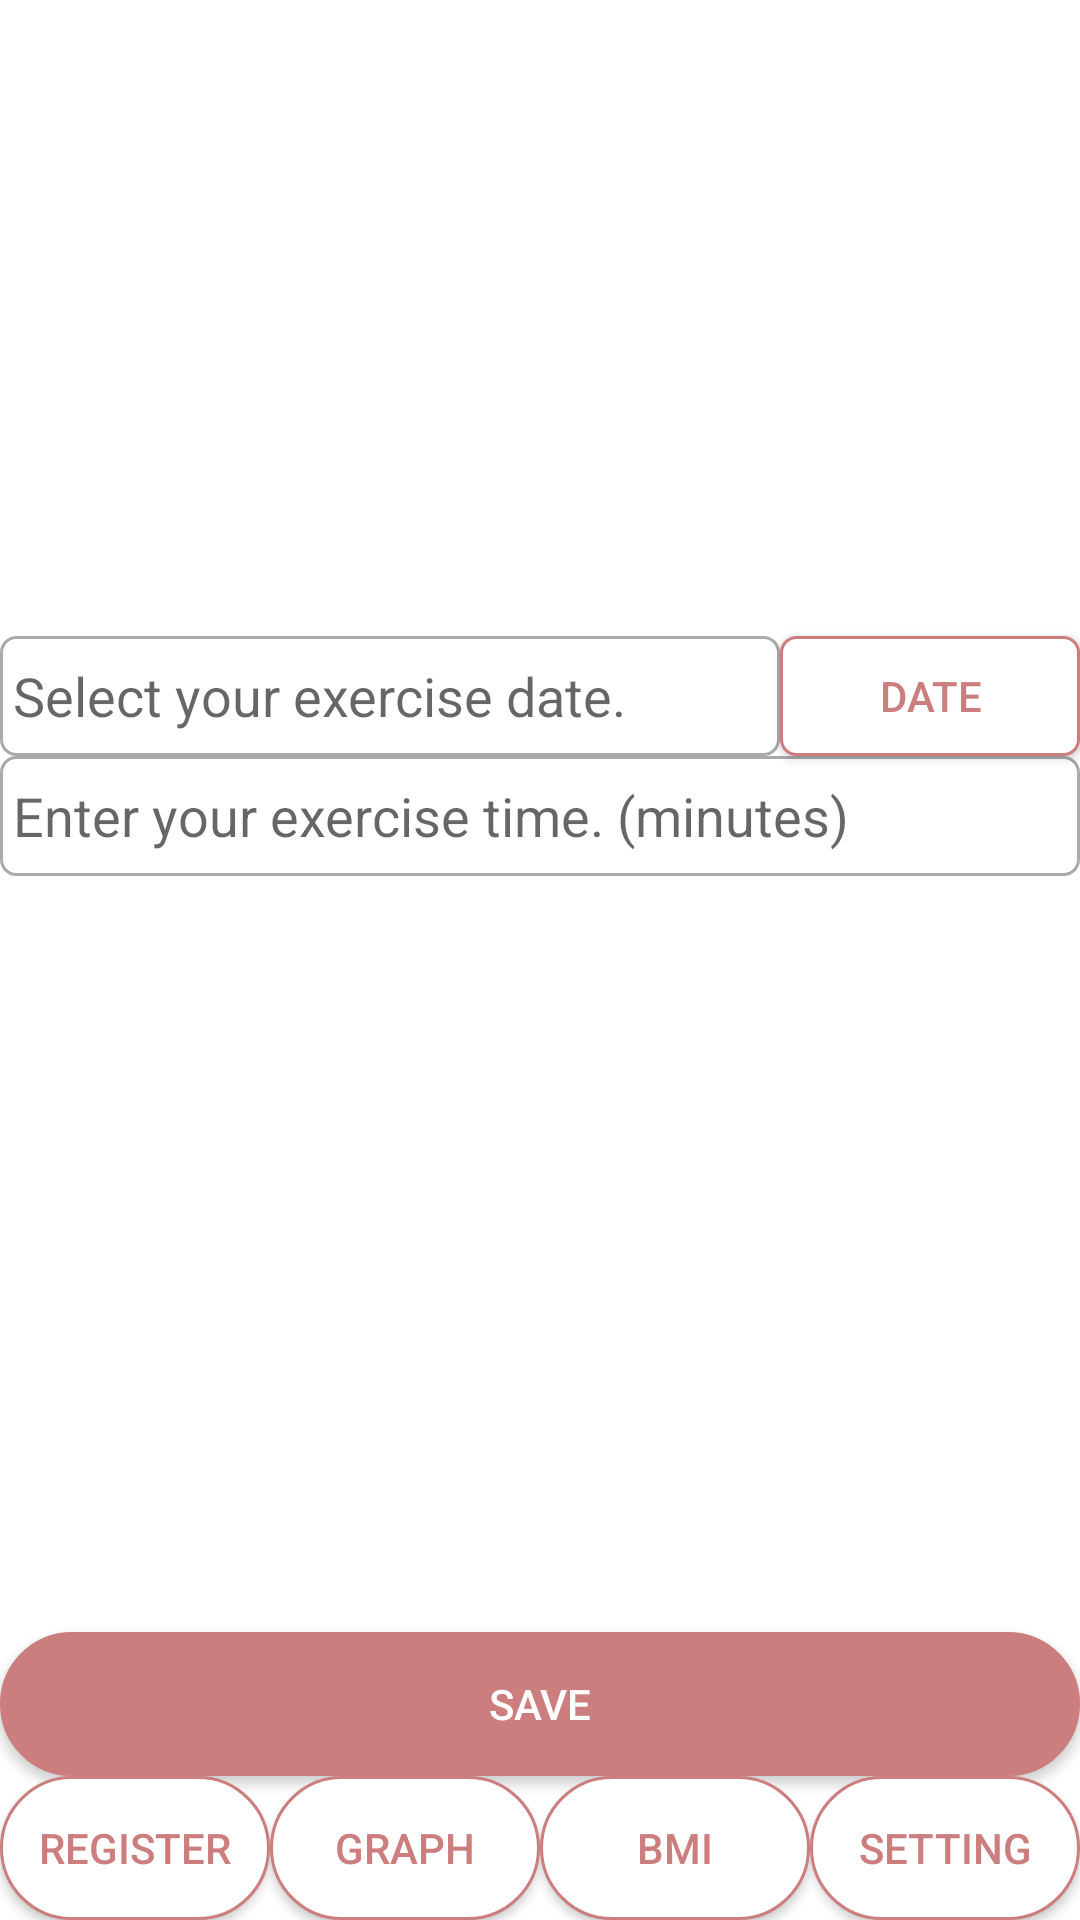

The Android layout XML behind this screen, and the referenced resources:
<!-- AndroidManifest.xml: application theme AppTheme -->
<!-- res/layout/activity_register.xml -->
<?xml version="1.0" encoding="utf-8"?>
<androidx.constraintlayout.widget.ConstraintLayout xmlns:android="http://schemas.android.com/apk/res/android"
    xmlns:app="http://schemas.android.com/apk/res-auto"
    xmlns:tools="http://schemas.android.com/tools"
    android:layout_width="match_parent"
    android:layout_height="match_parent"
    android:background="#FFFFFF"
    tools:context=".page.Register_Activity">

    /** 운동 날짜를 입력하는 창 */

    <EditText
        android:id="@+id/putDate"
        android:layout_width="0dp"
        android:layout_height="wrap_content"
        android:background="@drawable/edittext_layout"
        android:ems="10"
        android:hint="@string/putDate"
        android:inputType="textPersonName"
        app:layout_constraintBottom_toTopOf="@+id/putTime"
        app:layout_constraintEnd_toStartOf="@+id/setDate"
        app:layout_constraintStart_toStartOf="parent" />


    /** 운동 날짜를 선택하기 위한 버튼 */

    <Button
        android:id="@+id/setDate"
        android:layout_width="wrap_content"
        android:layout_height="0dp"
        android:background="@drawable/date_button_selector"
        android:text="Date"
        android:textColor="#CC7E7E"
        app:layout_constraintBottom_toTopOf="@+id/putTime"
        app:layout_constraintEnd_toEndOf="parent"
        app:layout_constraintTop_toTopOf="@+id/putDate" />


    /** 운동 시간을 입력하는 창 */

    <EditText
        android:id="@+id/putTime"
        android:layout_width="0dp"
        android:layout_height="wrap_content"
        android:background="@drawable/edittext_layout"
        android:ems="10"
        android:hint="@string/putTime"
        android:inputType="number"
        app:layout_constraintBottom_toTopOf="@+id/saveData"
        app:layout_constraintEnd_toEndOf="parent"
        app:layout_constraintHorizontal_bias="1.0"
        app:layout_constraintStart_toStartOf="parent"
        app:layout_constraintTop_toTopOf="parent" />


    /** 입력된 데이터를 저장하는 버튼 */

    <Button
        android:id="@+id/saveData"
        android:layout_width="0dp"
        android:layout_height="wrap_content"
        android:background="@drawable/big_button_selector"
        android:text="Save"
        android:textColor="#FFFFFF"
        app:layout_constraintBottom_toTopOf="@+id/bmiMenuButton"
        app:layout_constraintEnd_toEndOf="parent"
        app:layout_constraintStart_toStartOf="parent" />


    /** 등록 메뉴로 이동하는 버튼 */

    <Button
        android:id="@+id/registerMenuButton"
        android:layout_width="0dp"
        android:layout_height="wrap_content"
        android:background="@drawable/menu_button_selector"
        android:onClick="moveRegister"
        android:text="Register"
        android:textColor="#CC7E7E"
        app:layout_constraintBottom_toBottomOf="parent"
        app:layout_constraintEnd_toStartOf="@id/graphMenuButton"
        app:layout_constraintHorizontal_chainStyle="spread_inside"
        app:layout_constraintStart_toStartOf="parent" />


    /** 그래프 메뉴로 이동하는 버튼 */

    <Button
        android:id="@+id/graphMenuButton"
        android:layout_width="0dp"
        android:layout_height="wrap_content"
        android:background="@drawable/menu_button_selector"
        android:onClick="moveGraph"
        android:text="Graph"
        android:textColor="#CC7E7E"
        app:layout_constraintBottom_toBottomOf="parent"
        app:layout_constraintEnd_toStartOf="@id/bmiMenuButton"
        app:layout_constraintHorizontal_chainStyle="spread_inside"
        app:layout_constraintStart_toEndOf="@id/registerMenuButton" />


    /** BMI 메뉴로 이동하는 버튼 */

    <Button
        android:id="@+id/bmiMenuButton"
        android:layout_width="0dp"
        android:layout_height="wrap_content"
        android:background="@drawable/menu_button_selector"
        android:onClick="moveBMI"
        android:text="BMI"
        android:textColor="#CC7E7E"
        app:layout_constraintBottom_toBottomOf="parent"
        app:layout_constraintEnd_toStartOf="@id/settingMenuButton"
        app:layout_constraintHorizontal_chainStyle="spread_inside"
        app:layout_constraintStart_toEndOf="@id/graphMenuButton" />


    /** 설정 메뉴로 이동하는 버튼 */

    <Button
        android:id="@+id/settingMenuButton"
        android:layout_width="0dp"
        android:layout_height="wrap_content"
        android:background="@drawable/menu_button_selector"
        android:onClick="moveSetting"
        android:text="Setting"
        android:textColor="#CC7E7E"
        app:layout_constraintBottom_toBottomOf="parent"
        app:layout_constraintEnd_toEndOf="parent"
        app:layout_constraintHorizontal_chainStyle="spread_inside"
        app:layout_constraintStart_toEndOf="@id/bmiMenuButton" />

</androidx.constraintlayout.widget.ConstraintLayout>
<!-- resources referenced by this layout -->
<resources>
  <!-- drawable big_button_selector (drawable) -->
  <?xml version="1.0" encoding="utf-8"?>
  <selector xmlns:android="http://schemas.android.com/apk/res/android">
  
      <item android:state_pressed="true" android:drawable="@drawable/big_button_click"/>
  
      <item android:state_pressed="false" android:drawable="@drawable/big_button_layout"/>
  
  </selector>
  <!-- drawable date_button_selector (drawable) -->
  <?xml version="1.0" encoding="utf-8"?>
  <selector xmlns:android="http://schemas.android.com/apk/res/android">
      <item android:state_pressed="true" android:drawable="@drawable/date_button_click"/>
  
      <item android:state_pressed="false" android:drawable="@drawable/date_button_layout"/>
  </selector>
  <!-- drawable menu_button_selector (drawable) -->
  <?xml version="1.0" encoding="utf-8"?>
  <selector xmlns:android="http://schemas.android.com/apk/res/android">
  
      <item android:state_pressed="true" android:drawable="@drawable/menu_button_click"/>
  
      <item android:state_pressed="false" android:drawable="@drawable/menu_button_layout"/>
  
  </selector>
  <string name="putDate">" "Select your exercise date.</string>
  <string name="putTime">" "Enter your exercise time. (minutes)</string>
  <style name="AppTheme" parent="Theme.AppCompat.Light.DarkActionBar">
          
          <item name="colorPrimary">@color/colorPrimary</item>
          <item name="colorPrimaryDark">@color/colorPrimaryDark</item>
          <item name="colorAccent">@color/hardpink</item>
          <item name="android:statusBarColor">@color/lightblack</item>
          <item name="windowActionBar">false</item>
          <item name="windowNoTitle">true</item>
      </style>
  <!-- drawable big_button_click (drawable) -->
  <?xml version="1.0" encoding="utf-8"?>
  <shape xmlns:android="http://schemas.android.com/apk/res/android">
      <corners
          android:radius="100dp"
          />
      <solid
          android:color="#995F5F"
          />
      <padding
          android:left="0dp"
          android:top="0dp"
          android:right="0dp"
          android:bottom="0dp"
          />
      <size
          android:width="270dp"
          android:height="40dp"
          />
      <stroke
          android:width="3dp"
          android:color="#995F5F"
          />
  </shape>
  <!-- drawable big_button_layout (drawable) -->
  <?xml version="1.0" encoding="utf-8"?>
  <shape xmlns:android="http://schemas.android.com/apk/res/android">
      <corners
          android:radius="100dp"
          />
      <solid
          android:color="#CC7E7E"
          />
      <padding
          android:left="0dp"
          android:top="0dp"
          android:right="0dp"
          android:bottom="0dp"
          />
      <size
          android:width="270dp"
          android:height="40dp"
          />
      <stroke
          android:width="3dp"
          android:color="#CC7E7E"
          />
  </shape>
  <!-- drawable date_button_click (drawable) -->
  <?xml version="1.0" encoding="utf-8"?>
  <shape xmlns:tools="http://schemas.android.com/tools"
      xmlns:android="http://schemas.android.com/apk/res/android"
      tools:ignore="MissingDefaultResource">
      <corners
          android:radius="5dp"
          />
      <solid
          android:color="#D1D1D1"
          />
      <padding
          android:left="0dp"
          android:top="0dp"
          android:right="0dp"
          android:bottom="0dp"
          />
      <size
          android:width="100dp"
          android:height="40dp"
          />
      <stroke
          android:width="1dp"
          android:color="#CC7E7E"
          />
  </shape>
  <color name="colorPrimary">#6200EE</color>
  <color name="colorPrimaryDark">#3700B3</color>
  <color name="hardpink">#CC7E7E</color>
  <color name="lightblack">#757575</color>
</resources>
